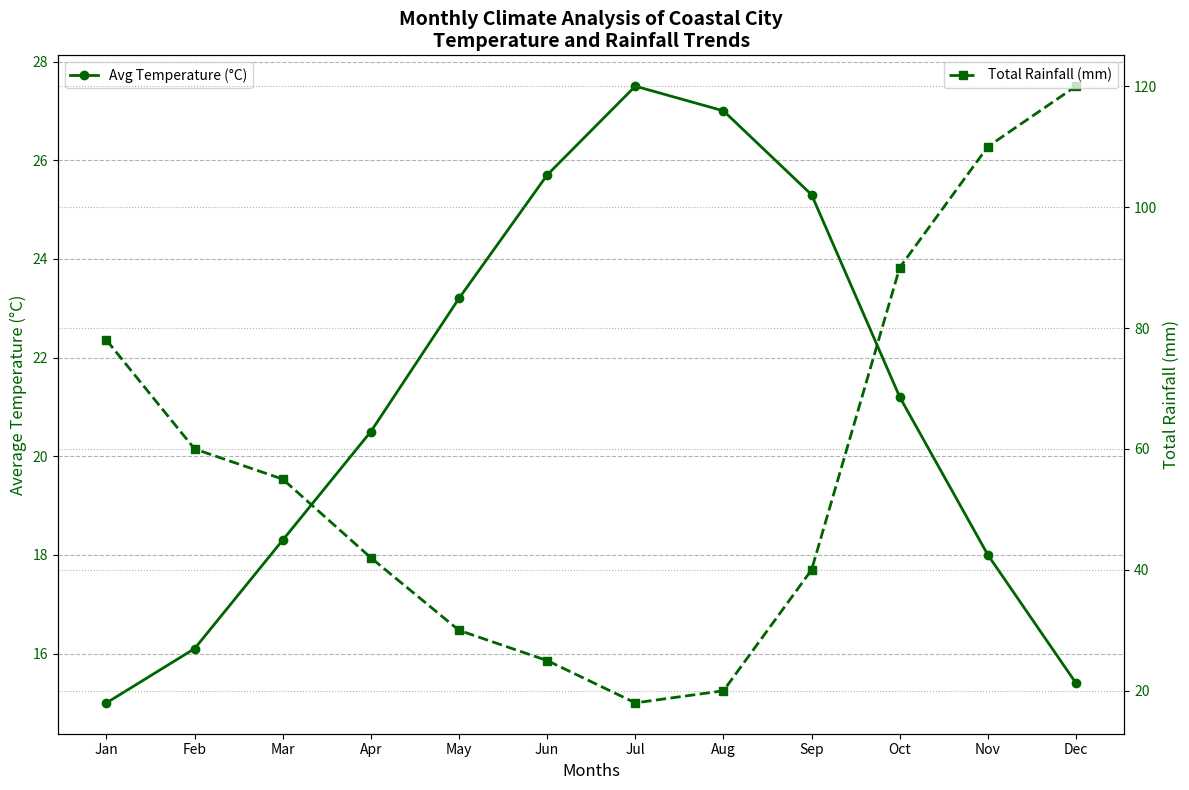

Generate this figure with matplotlib:
import matplotlib.pyplot as plt
import numpy as np

months = ["Jan", "Feb", "Mar", "Apr", "May", "Jun", "Jul", "Aug", "Sep", "Oct", "Nov", "Dec"]
temperatures = [15.0, 16.1, 18.3, 20.5, 23.2, 25.7, 27.5, 27.0, 25.3, 21.2, 18.0, 15.4]
rainfall = [78, 60, 55, 42, 30, 25, 18, 20, 40, 90, 110, 120]

fig, ax1 = plt.subplots(figsize=(12, 8))

# Using a single color for both temperature and rainfall data
common_color = 'darkgreen'

ax1.plot(months, temperatures, color=common_color, marker='o', linestyle='-', linewidth=2, label='Avg Temperature (°C)')
ax1.set_xlabel('Months', fontsize=12)
ax1.set_ylabel('Average Temperature (°C)', fontsize=12, color=common_color)
ax1.tick_params(axis='y', labelcolor=common_color)
ax1.grid(axis='y', linestyle='--', color='grey', alpha=0.6)

ax2 = ax1.twinx()
ax2.plot(months, rainfall, color=common_color, marker='s', linestyle='--', linewidth=2, label='Total Rainfall (mm)')
ax2.set_ylabel('Total Rainfall (mm)', fontsize=12, color=common_color)
ax2.tick_params(axis='y', labelcolor=common_color)
ax2.grid(axis='y', linestyle=':', color='grey', alpha=0.6)

plt.title("Monthly Climate Analysis of Coastal City\nTemperature and Rainfall Trends", fontsize=14, fontweight='bold')
ax1.legend(loc='upper left')
ax2.legend(loc='upper right')

plt.tight_layout()
plt.show()
